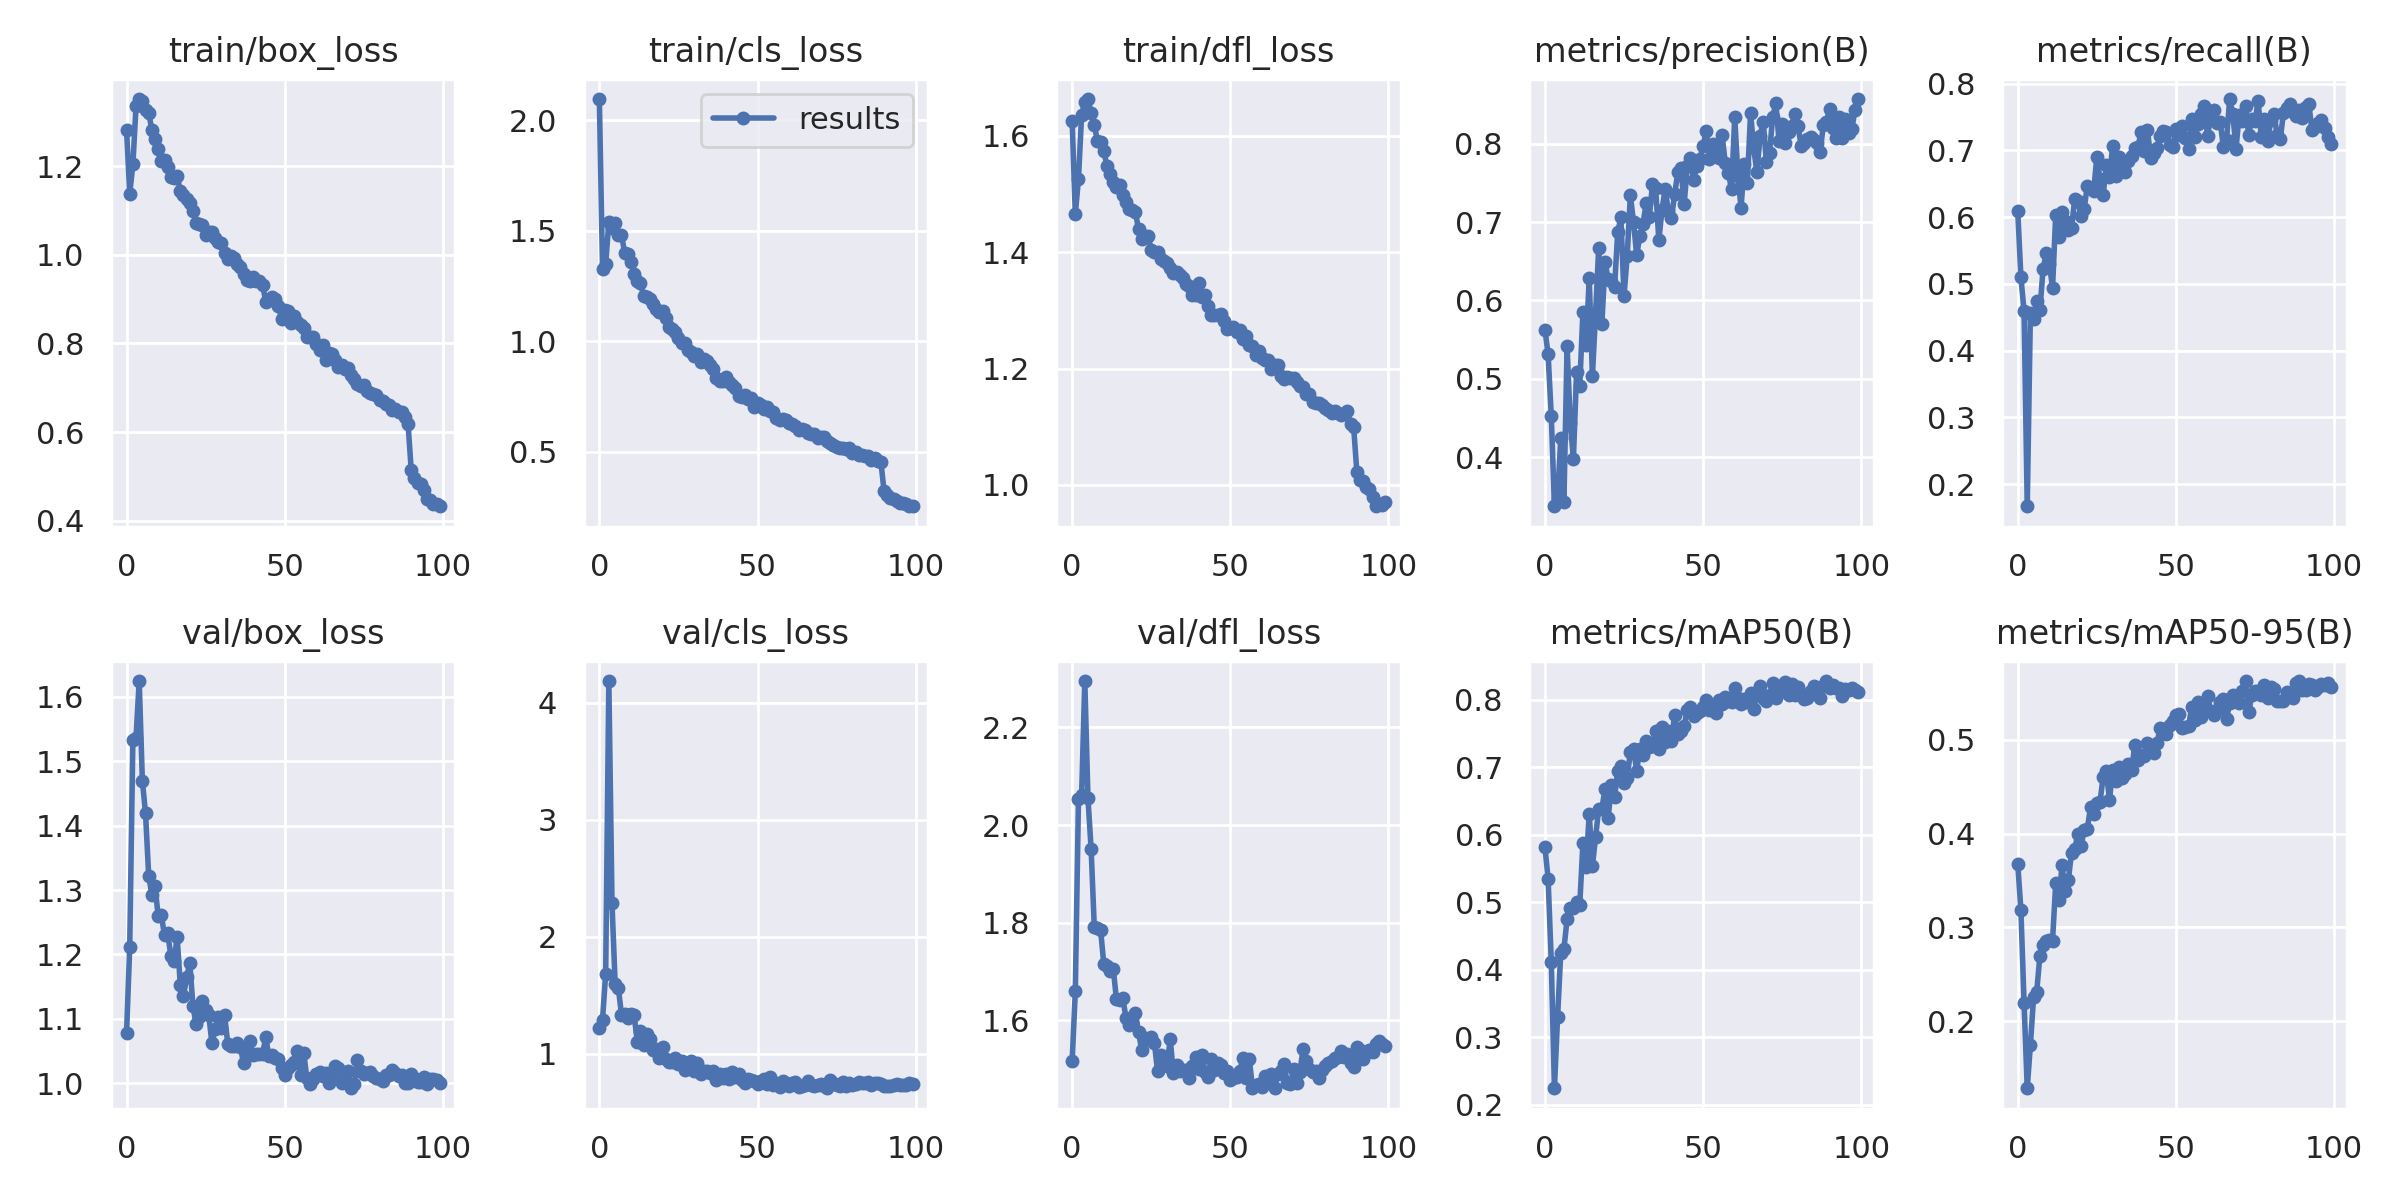

The file beside this chart, header and first rows:
epoch, train/box_loss, train/cls_loss, train/dfl_loss, metrics/precision(B), metrics/recall(B), metrics/mAP50(B), metrics/mAP50-95(B), val/box_loss, val/cls_loss, val/dfl_loss, lr/pg0, lr/pg1, lr/pg2
0, 1.282, 2.096, 1.626, 0.5628, 0.6091, 0.5818, 0.3679, 1.078, 1.222, 1.516, 0.07039, 0.00329, 0.00329
1, 1.138, 1.326, 1.465, 0.5312, 0.5097, 0.5346, 0.3182, 1.211, 1.29, 1.659, 0.04032, 0.006558, 0.006558
2, 1.204, 1.348, 1.526, 0.4526, 0.4588, 0.4118, 0.2191, 1.533, 1.681, 2.054, 0.01019, 0.00976, 0.00976
3, 1.335, 1.54, 1.636, 0.3372, 0.1667, 0.2244, 0.1286, 1.537, 4.186, 2.061, 0.009703, 0.009703, 0.009703
4, 1.351, 1.513, 1.658, 0.3471, 0.456, 0.33, 0.1748, 1.624, 2.284, 2.295, 0.009703, 0.009703, 0.009703
5, 1.347, 1.534, 1.663, 0.424, 0.4478, 0.4253, 0.2253, 1.47, 1.595, 2.055, 0.009604, 0.009604, 0.009604
6, 1.327, 1.482, 1.638, 0.3432, 0.4742, 0.431, 0.2315, 1.419, 1.56, 1.951, 0.009505, 0.009505, 0.009505
7, 1.32, 1.481, 1.619, 0.5416, 0.4603, 0.4749, 0.27, 1.322, 1.334, 1.791, 0.009406, 0.009406, 0.009406
8, 1.282, 1.4, 1.59, 0.4437, 0.5218, 0.491, 0.2815, 1.292, 1.339, 1.789, 0.009307, 0.009307, 0.009307
9, 1.261, 1.394, 1.589, 0.3981, 0.5457, 0.4908, 0.2852, 1.306, 1.304, 1.785, 0.009208, 0.009208, 0.009208
10, 1.238, 1.359, 1.573, 0.5087, 0.5303, 0.5002, 0.2861, 1.259, 1.339, 1.716, 0.009109, 0.009109, 0.009109
11, 1.213, 1.303, 1.549, 0.491, 0.4937, 0.4954, 0.286, 1.261, 1.328, 1.711, 0.00901, 0.00901, 0.00901
12, 1.214, 1.27, 1.534, 0.5849, 0.6033, 0.5873, 0.3468, 1.23, 1.101, 1.7, 0.008911, 0.008911, 0.008911
13, 1.198, 1.262, 1.521, 0.5429, 0.5698, 0.5525, 0.3293, 1.234, 1.196, 1.706, 0.008812, 0.008812, 0.008812
14, 1.176, 1.204, 1.511, 0.6285, 0.6072, 0.631, 0.3661, 1.198, 1.073, 1.643, 0.008713, 0.008713, 0.008713
15, 1.173, 1.198, 1.515, 0.5034, 0.594, 0.5535, 0.3384, 1.19, 1.168, 1.643, 0.008614, 0.008614, 0.008614
16, 1.178, 1.191, 1.498, 0.583, 0.5801, 0.5961, 0.3507, 1.227, 1.122, 1.647, 0.008515, 0.008515, 0.008515
17, 1.144, 1.168, 1.486, 0.6676, 0.5839, 0.6388, 0.3794, 1.153, 1.034, 1.605, 0.008416, 0.008416, 0.008416
18, 1.135, 1.147, 1.474, 0.5705, 0.6264, 0.6389, 0.3831, 1.136, 1.041, 1.59, 0.008317, 0.008317, 0.008317
19, 1.126, 1.134, 1.472, 0.6492, 0.6247, 0.668, 0.3996, 1.165, 0.9617, 1.594, 0.008218, 0.008218, 0.008218
20, 1.118, 1.134, 1.468, 0.6269, 0.6015, 0.6252, 0.3862, 1.187, 1.06, 1.614, 0.008119, 0.008119, 0.008119
21, 1.1, 1.103, 1.439, 0.6254, 0.6126, 0.6731, 0.4039, 1.12, 0.9524, 1.575, 0.00802, 0.00802, 0.00802
22, 1.071, 1.065, 1.422, 0.6167, 0.6468, 0.6553, 0.4049, 1.092, 0.9257, 1.538, 0.007921, 0.007921, 0.007921
23, 1.07, 1.054, 1.427, 0.6868, 0.6441, 0.6944, 0.4281, 1.103, 0.9251, 1.564, 0.007822, 0.007822, 0.007822
24, 1.067, 1.041, 1.428, 0.7062, 0.6388, 0.7016, 0.4213, 1.129, 0.9653, 1.563, 0.007723, 0.007723, 0.007723
25, 1.044, 1.016, 1.404, 0.6058, 0.6898, 0.6765, 0.4324, 1.114, 0.91, 1.565, 0.007624, 0.007624, 0.007624
26, 1.052, 0.9927, 1.4, 0.6569, 0.6568, 0.6848, 0.4334, 1.106, 0.9356, 1.554, 0.007525, 0.007525, 0.007525
27, 1.051, 0.9931, 1.401, 0.7341, 0.6334, 0.7227, 0.4605, 1.062, 0.8629, 1.496, 0.007426, 0.007426, 0.007426
28, 1.038, 0.9601, 1.389, 0.7001, 0.6773, 0.727, 0.467, 1.084, 0.8729, 1.53, 0.007327, 0.007327, 0.007327
29, 1.03, 0.9486, 1.385, 0.6579, 0.6595, 0.6945, 0.4356, 1.103, 0.9337, 1.51, 0.007228, 0.007228, 0.007228
30, 1.026, 0.9341, 1.381, 0.6824, 0.7062, 0.7273, 0.4682, 1.086, 0.8506, 1.507, 0.007129, 0.007129, 0.007129
31, 1.004, 0.9392, 1.373, 0.6974, 0.6617, 0.7184, 0.4561, 1.106, 0.9155, 1.561, 0.00703, 0.00703, 0.00703
32, 0.9908, 0.905, 1.363, 0.7246, 0.6901, 0.7387, 0.4711, 1.061, 0.8229, 1.492, 0.006931, 0.006931, 0.006931
33, 0.9982, 0.9196, 1.365, 0.7069, 0.6802, 0.7304, 0.4593, 1.058, 0.8504, 1.509, 0.006832, 0.006832, 0.006832
34, 0.9925, 0.9113, 1.361, 0.7483, 0.6676, 0.7319, 0.4631, 1.058, 0.849, 1.495, 0.006733, 0.006733, 0.006733
35, 0.9792, 0.8906, 1.355, 0.7433, 0.6838, 0.7534, 0.474, 1.062, 0.832, 1.498, 0.006634, 0.006634, 0.006634
36, 0.9731, 0.8757, 1.344, 0.6771, 0.6911, 0.7272, 0.4676, 1.056, 0.8473, 1.498, 0.006535, 0.006535, 0.006535
37, 0.9557, 0.8314, 1.341, 0.7154, 0.7032, 0.7601, 0.4945, 1.032, 0.776, 1.482, 0.006436, 0.006436, 0.006436
38, 0.942, 0.8183, 1.326, 0.7427, 0.7057, 0.7368, 0.4781, 1.05, 0.8247, 1.507, 0.006337, 0.006337, 0.006337
39, 0.9419, 0.8186, 1.325, 0.7141, 0.7268, 0.7541, 0.484, 1.066, 0.7874, 1.524, 0.006238, 0.006238, 0.006238
40, 0.9503, 0.8376, 1.348, 0.7054, 0.6985, 0.739, 0.4828, 1.044, 0.8227, 1.501, 0.006139, 0.006139, 0.006139
41, 0.9413, 0.8168, 1.323, 0.7358, 0.7311, 0.7776, 0.4965, 1.045, 0.7844, 1.53, 0.00604, 0.00604, 0.00604
42, 0.9417, 0.8022, 1.326, 0.7634, 0.6888, 0.7489, 0.4938, 1.046, 0.8416, 1.494, 0.005941, 0.005941, 0.005941
43, 0.9328, 0.7864, 1.307, 0.769, 0.6955, 0.7542, 0.4859, 1.046, 0.8014, 1.485, 0.005842, 0.005842, 0.005842
44, 0.8939, 0.7509, 1.292, 0.7227, 0.7029, 0.7611, 0.4961, 1.071, 0.8239, 1.521, 0.005743, 0.005743, 0.005743
45, 0.897, 0.7465, 1.292, 0.7713, 0.7211, 0.7853, 0.5125, 1.043, 0.7707, 1.498, 0.005644, 0.005644, 0.005644
46, 0.9058, 0.7574, 1.292, 0.7816, 0.7285, 0.7892, 0.5118, 1.044, 0.7521, 1.512, 0.005545, 0.005545, 0.005545
47, 0.901, 0.7367, 1.294, 0.754, 0.7271, 0.7758, 0.5061, 1.039, 0.7825, 1.508, 0.005446, 0.005446, 0.005446
48, 0.8848, 0.7421, 1.282, 0.7721, 0.7084, 0.7811, 0.5162, 1.038, 0.778, 1.491, 0.005347, 0.005347, 0.005347
49, 0.8561, 0.7037, 1.268, 0.7809, 0.7044, 0.7833, 0.5199, 1.024, 0.7657, 1.496, 0.005248, 0.005248, 0.005248
50, 0.8752, 0.718, 1.269, 0.7972, 0.7315, 0.7892, 0.5266, 1.013, 0.7368, 1.477, 0.005149, 0.005149, 0.005149
51, 0.8728, 0.7112, 1.272, 0.8166, 0.7232, 0.7998, 0.527, 1.024, 0.7698, 1.482, 0.00505, 0.00505, 0.00505
52, 0.8467, 0.692, 1.262, 0.7806, 0.7367, 0.7853, 0.5122, 1.028, 0.7852, 1.483, 0.004951, 0.004951, 0.004951
53, 0.8624, 0.703, 1.266, 0.7997, 0.7178, 0.7872, 0.5132, 1.033, 0.7385, 1.496, 0.004852, 0.004852, 0.004852
54, 0.8489, 0.6845, 1.25, 0.7862, 0.7023, 0.78, 0.5143, 1.051, 0.7976, 1.524, 0.004753, 0.004753, 0.004753
55, 0.8406, 0.68, 1.257, 0.7824, 0.7469, 0.7995, 0.535, 1.013, 0.7351, 1.481, 0.004654, 0.004654, 0.004654
56, 0.8339, 0.6508, 1.241, 0.8111, 0.7203, 0.7937, 0.5208, 1.048, 0.7516, 1.521, 0.004555, 0.004555, 0.004555
57, 0.814, 0.6438, 1.239, 0.7757, 0.7394, 0.8038, 0.5397, 1.008, 0.7135, 1.462, 0.004456, 0.004456, 0.004456
58, 0.8135, 0.6487, 1.223, 0.7625, 0.7549, 0.7978, 0.5243, 0.9986, 0.7645, 1.467, 0.004357, 0.004357, 0.004357
59, 0.8154, 0.6416, 1.23, 0.7417, 0.7671, 0.7973, 0.5318, 1.007, 0.7483, 1.469, 0.004258, 0.004258, 0.004258
... 40 more rows
